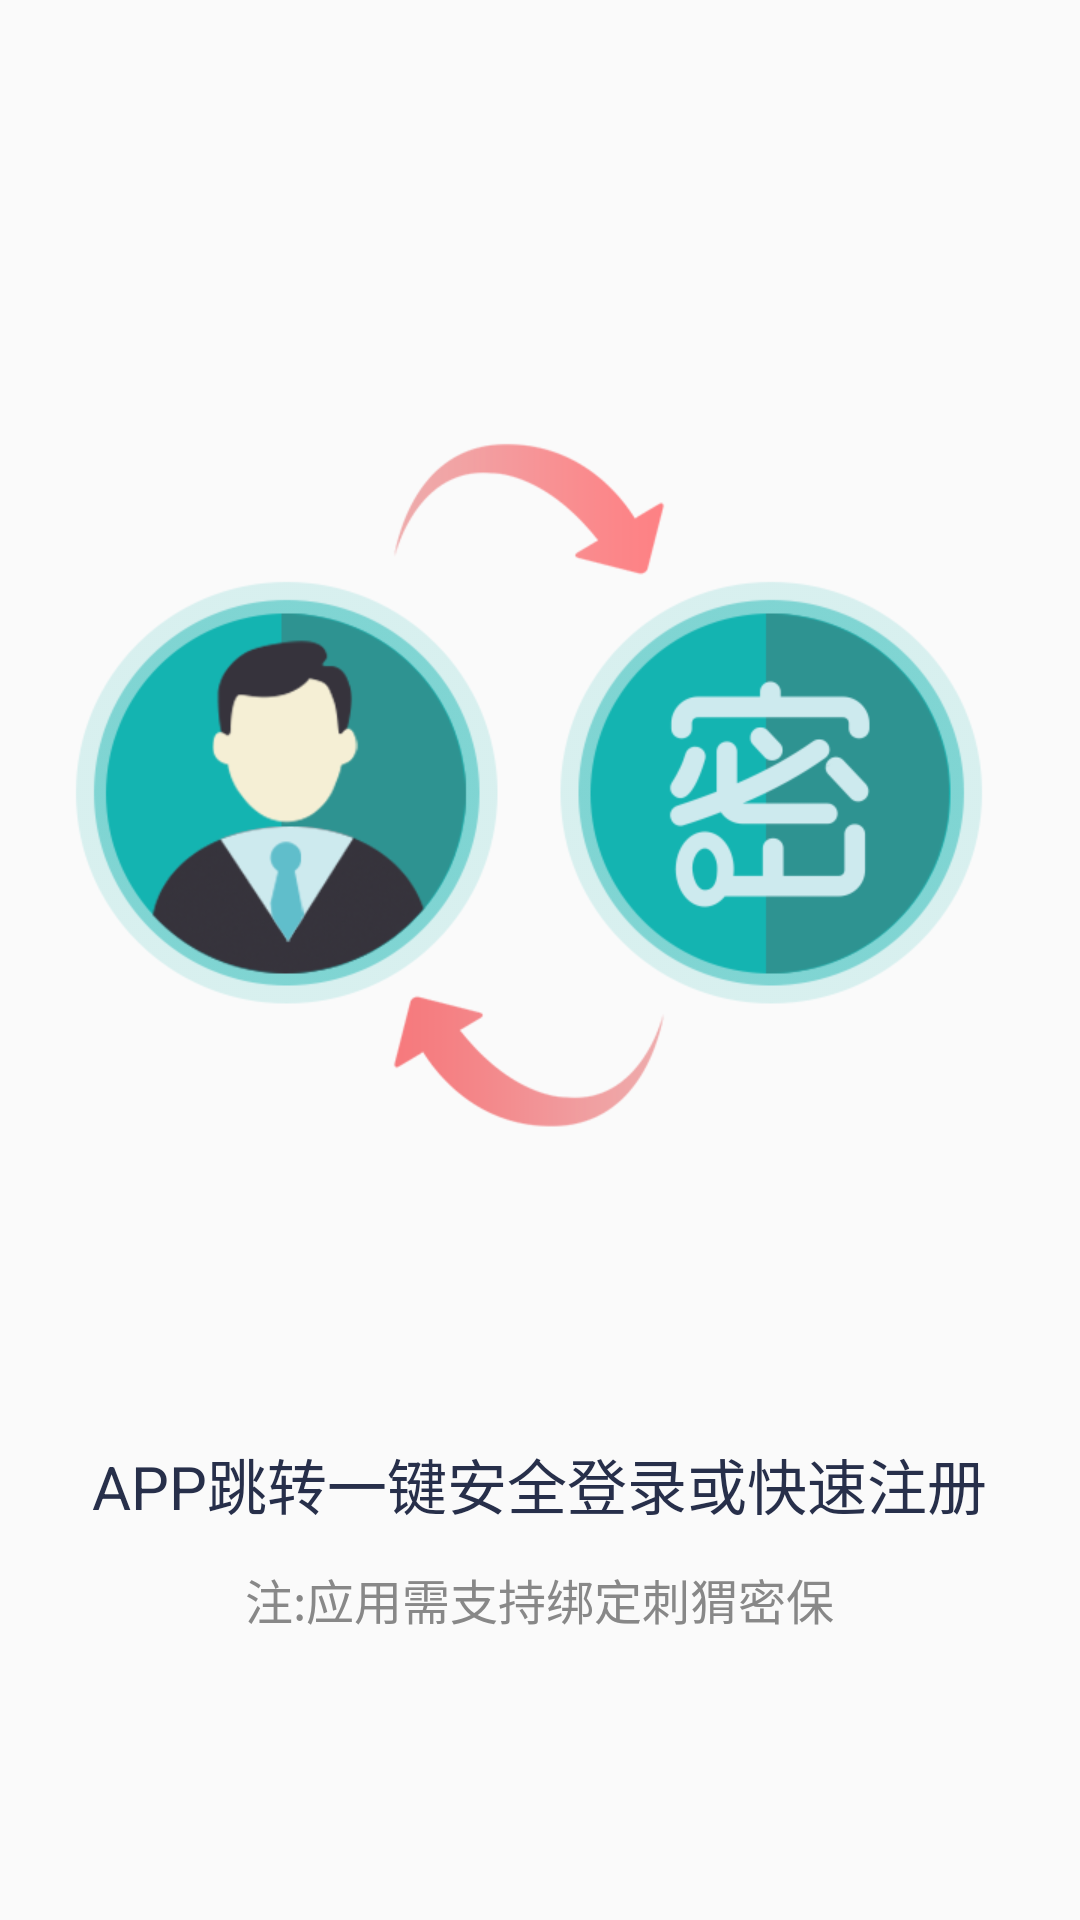

The Android layout XML behind this screen, and the referenced resources:
<!-- AndroidManifest.xml: application theme AppTheme -->
<!-- res/layout/adaprer_guide_two.xml -->
<?xml version="1.0" encoding="utf-8"?>
<LinearLayout xmlns:android="http://schemas.android.com/apk/res/android"
    android:orientation="vertical"
    android:layout_width="match_parent"
    android:layout_height="match_parent">

    <ImageView
        android:id="@+id/ic_guide_logo_02"
        android:layout_width="335dp"
        android:layout_height="416dp"
        android:layout_gravity="center"
        android:layout_marginTop="64dp"
        android:scaleType="centerInside"
        android:src="@drawable/ic_guide_two" />

    <TextView
        android:layout_width="wrap_content"
        android:layout_height="wrap_content"
        android:textSize="20sp"
        android:text="APP跳转一键安全登录或快速注册"
        android:textColor="@color/color_272F4A"
        android:layout_below="@id/ic_guide_logo_02"
        android:layout_gravity="center_horizontal" />

    <TextView
        android:layout_width="wrap_content"
        android:layout_height="wrap_content"
        android:textSize="16sp"
        android:text="注:应用需支持绑定刺猬密保"
        android:layout_gravity="center_horizontal"
        android:layout_marginTop="12dp"
        android:textColor="@color/color_888888" />
</LinearLayout>
<!-- resources referenced by this layout -->
<resources>
  <color name="color_272F4A">#272f4a</color>
  <color name="color_888888">#888888</color>
  <!-- drawable ic_guide_two: png bitmap (drawable-hdpi, 50804 bytes) -->
  <style name="AppTheme" parent="Theme.AppCompat.Light.DarkActionBar">
          
      </style>
</resources>
